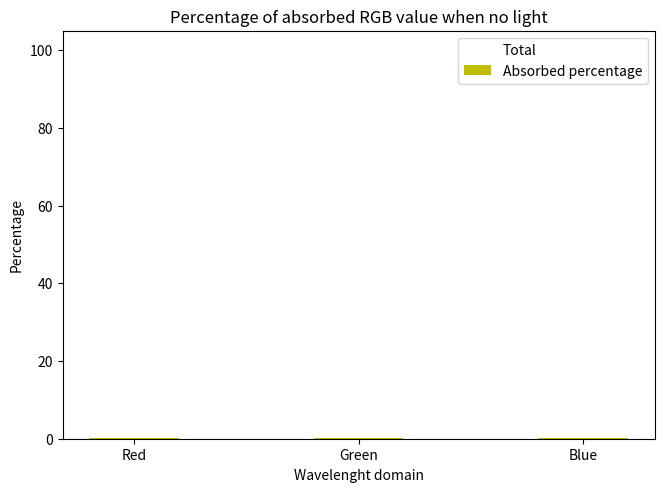

The script that saved this image:
# a stacked bar plot with errorbars
import numpy as np
import matplotlib.pyplot as plt

#paramètres utilisés sur chaque graph
N = 3
total = (100, 100, 100)
ind = np.arange(N)    
width = 0.40
fig = plt.figure()
fig.subplots_adjust(bottom=0.05, left=0.025, top = 0.9, right=0.95)     
tot = plt.bar(ind, total, width, color='w')

#pourcentage de RGB absorbé quand pas de lumière
noir = (0.1, 0.1, 0.1)
N = plt.bar(ind, noir, width, color = 'y')
plt.ylabel("Percentage")
plt.xlabel('Wavelenght domain')
plt.title('Percentage of absorbed RGB value when no light')
plt.xticks(ind, ('Red', 'Green', 'Blue'))
plt.legend((tot[0], N[0]), ('Total', 'Absorbed percentage'))

plt.show()
